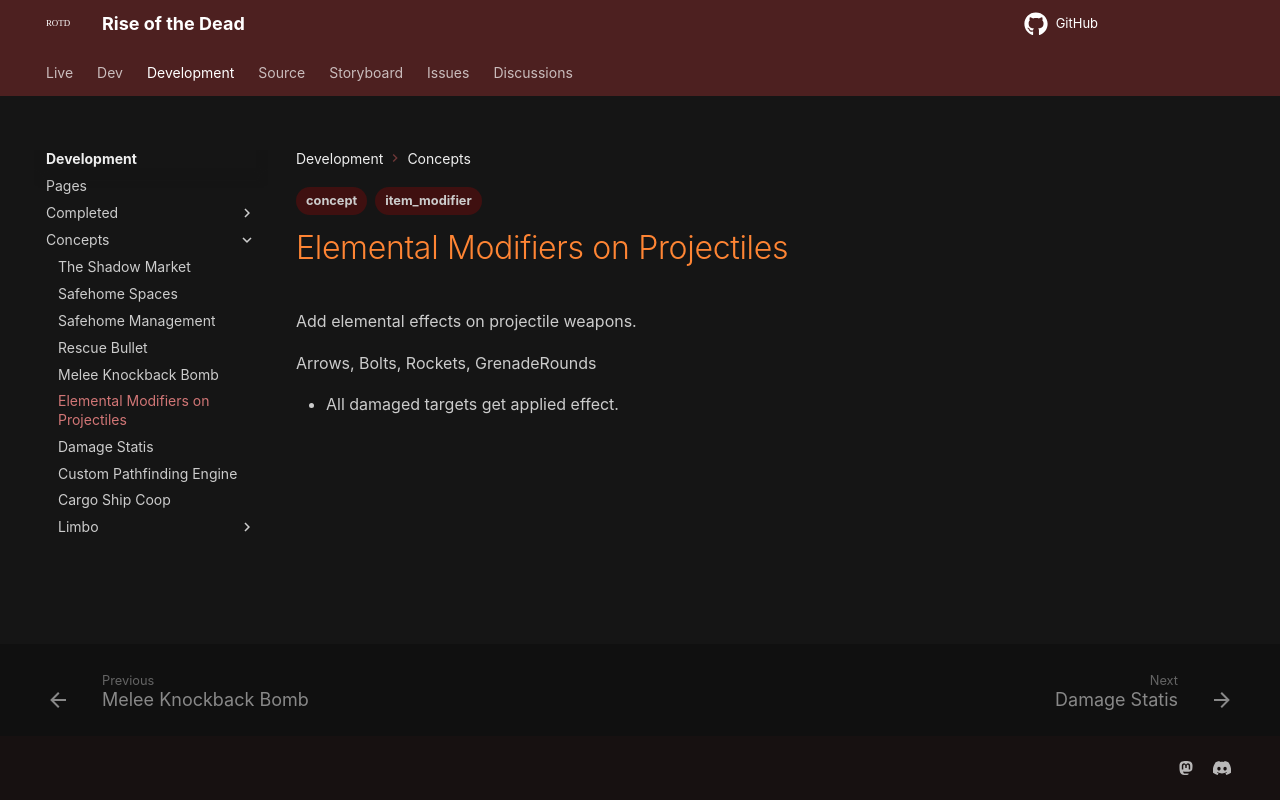

repository: HelixNebulaStudio/RiseOfTheDead · page: Development/Concepts/Elemental Modifiers on Projectiles/index.html · generator: mkdocs

---
tags:
  - concept
  - item_modifier
---

Add elemental effects on projectile weapons.

Arrows, Bolts, Rockets, GrenadeRounds

- All damaged targets get applied effect.
